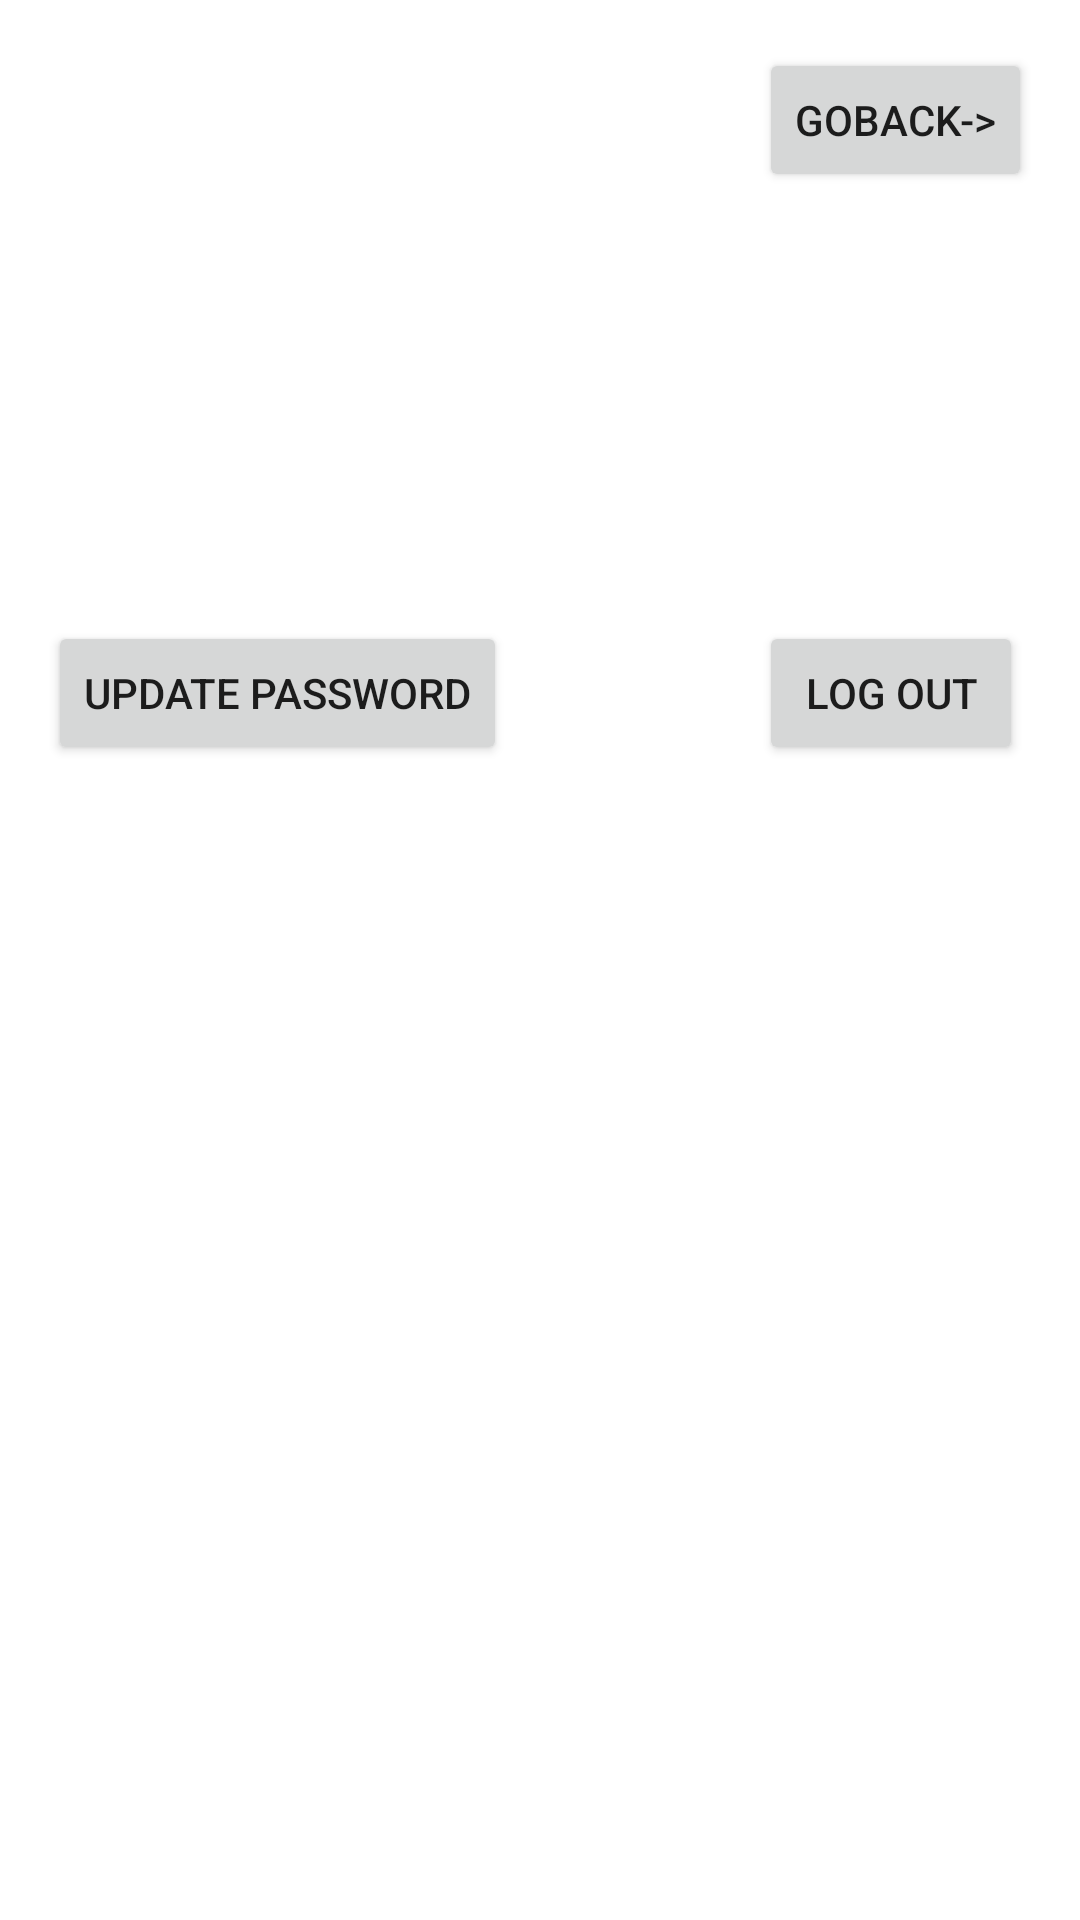

Here is an Android app screen rendered from its layout file. Give the layout XML and the strings, colors and styles it references.
<!-- AndroidManifest.xml: application theme AppTheme -->
<!-- res/layout/activity_account_management.xml -->
<?xml version="1.0" encoding="utf-8"?>
<RelativeLayout xmlns:android="http://schemas.android.com/apk/res/android"
    xmlns:tools="http://schemas.android.com/tools"
    android:layout_width="match_parent"
    android:layout_height="match_parent"
    android:paddingBottom="@dimen/activity_vertical_margin"
    android:paddingLeft="@dimen/activity_horizontal_margin"
    android:paddingRight="@dimen/activity_horizontal_margin"
    android:paddingTop="@dimen/activity_vertical_margin"
    tools:context="com.floatout.android.floatout_v01.AccountManagement">

    <Button
        android:layout_width="wrap_content"
        android:layout_height="wrap_content"
        android:text="Log out"
        android:id="@+id/logoutbutton"
        android:layout_marginTop="143dp"
        android:layout_below="@+id/goback"
        android:layout_alignStart="@+id/goback" />

    <Button
        android:layout_width="wrap_content"
        android:layout_height="wrap_content"
        android:text="Goback->"
        android:id="@+id/goback"
        android:layout_alignParentTop="true"
        android:layout_alignParentEnd="true" />

    <Button
        android:layout_width="wrap_content"
        android:layout_height="wrap_content"
        android:text="Update Password"
        android:id="@+id/updatepassword"
        android:layout_alignTop="@+id/logoutbutton"
        android:layout_alignParentStart="true" />

</RelativeLayout>
<!-- resources referenced by this layout -->
<resources>
  <dimen name="activity_horizontal_margin">16dp</dimen>
  <dimen name="activity_vertical_margin">16dp</dimen>
  <style name="AppTheme" parent="Theme.AppCompat.Light.NoActionBar">
          
          <item name="colorPrimary">@color/white</item>
          <item name="colorPrimaryDark">@color/white</item>
          <item name="colorAccent">@color/white</item>
  
          <item name="android:background">@color/white</item>
      </style>
  <color name="white">#ffffff</color>
</resources>
